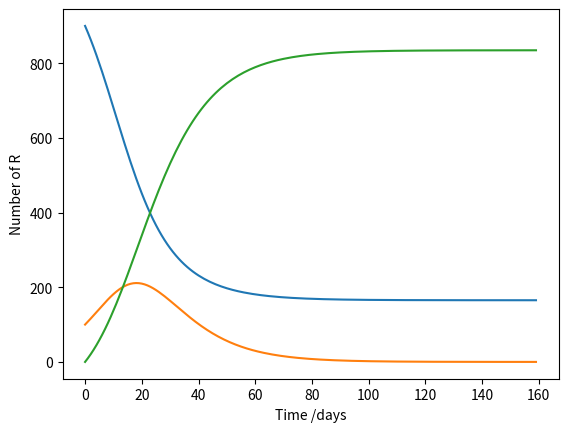

Reproduce this figure in Python.
# -*- coding: utf-8 -*-
"""
Created on Sun Mar  1 23:51:38 2020

[redacted]
"""

import numpy as np
import csv
from scipy.optimize import minimize
import matplotlib
from matplotlib import pyplot as plt 

# a=10;
# b=1.25;
# h=0.05;
# s=[10];
# I=[90];
# R=[0];
# nStep=140;
# N=[100];
# day=linspace(0,7,141);

# x = np.array([10])
# x[0]=1

# nominal state 
# How S changes: 𝑑𝑆/𝑑𝑡=−𝑎𝑆𝐼/𝑁
# How I changes: 𝑑𝐼/𝑑𝑡=𝑎𝑆𝐼/𝑁-𝐼/𝑏
# How R changes: 𝑑𝑅/𝑑𝑡=𝐼/𝑏
# 𝑁=𝑆+𝐼+𝑅

a=0.2
b=10

# time /day
t=160
# total step

#step=int(t*1/h)



# x=list(range(0,t))
# print(x,x[0],x[-1],)


S=list(range(0,t)); S[0]=900
I=list(range(0,t)); I[0]=100
R=list(range(0,t)); R[0]=0
N=S[0]+I[0]+R[0]


# print(S,S[0],S[9]); print(len(S)); print(s[-1])
# print(S,S[0],S[1])
# print(I,I[0],I[1])
# print(R,R[0])

for i in range(1,t):
#     print(i,S[i],I[i],R[i])
    S[i]= S[i-1] - (a * S[i-1] * I[i-1] / N) 
    I[i]= I[i-1] + (a * S[i-1] * I[i-1] / N - I[i-1]/b)
    R[i]= R[i-1] + (I[i-1]/b) 
#     print(i,S[i],I[i],R[i])
#     print()
print(I)
x=list(range(0,t))

plt.plot(x,S)
plt.xlabel('Time /days')
plt.ylabel('Number of S')
plt.show()

plt.plot(x,I)
plt.xlabel('Time /days')
plt.ylabel('Number of I')
plt.show()

plt.plot(x,R)
plt.xlabel('Time /days')
plt.ylabel('Number of R')
plt.show()
print(S[-1]+I[-1]+R[-1])